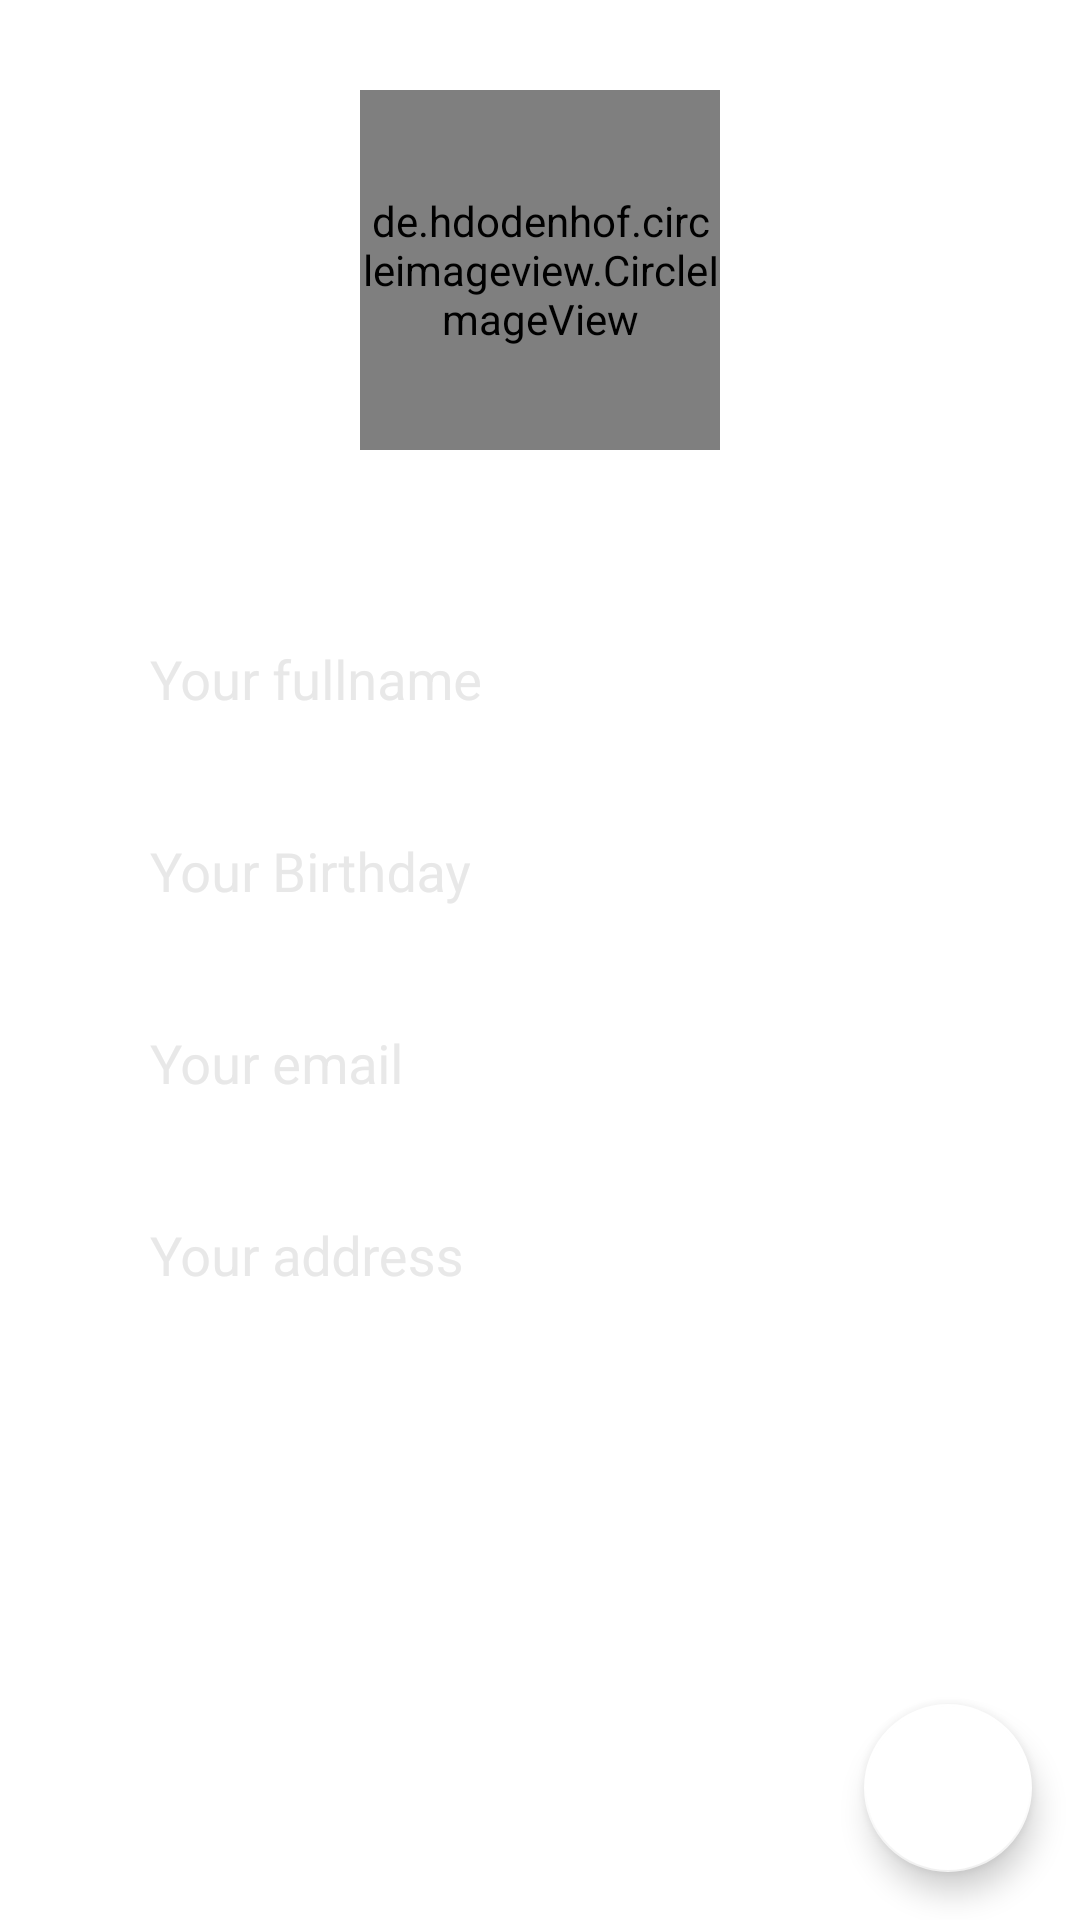

Here is an Android app screen rendered from its layout file. Give the layout XML and the strings, colors and styles it references.
<!-- AndroidManifest.xml: application theme AppTheme -->
<!-- res/layout/fragment_profile.xml -->
<?xml version="1.0" encoding="utf-8"?>
<FrameLayout xmlns:android="http://schemas.android.com/apk/res/android"
    xmlns:tools="http://schemas.android.com/tools"
    android:layout_width="match_parent"
    android:layout_height="match_parent"
    xmlns:app="http://schemas.android.com/apk/res-auto"
    android:background="@android:color/white"
    android:clickable="false"
    android:id="@+id/profile_frame"
    tools:context=".view.fragment.genealogy.ShowGenealogyFragment.GenealogyFragment">

    <FrameLayout
        android:layout_width="match_parent"
        android:layout_height="match_parent">

        <ScrollView
            android:layout_width="match_parent"
            android:layout_height="wrap_content">

            <FrameLayout
                android:layout_width="match_parent"
                android:layout_height="match_parent">

                <LinearLayout
                    android:layout_width="match_parent"
                    android:layout_height="wrap_content"
                    android:orientation="vertical">
                    <de.hdodenhof.circleimageview.CircleImageView
                        android:layout_width="120dp"
                        android:layout_height="120dp"
                        android:id="@+id/circle_profile"
                        android:src="@drawable/default_user_image"
                        android:layout_gravity="center"
                        android:layout_marginTop="30dp"
                        android:layout_marginBottom="-20dp"
                        />

                    <ImageView
                        android:id="@+id/imgGenger"
                        android:layout_width="30dp"
                        android:layout_height="30dp"
                        android:layout_gravity="center"
                        android:layout_marginLeft="70dp"/>

                    <LinearLayout
                        android:layout_width="match_parent"
                        android:layout_height="match_parent"
                        android:orientation="vertical"
                        android:padding="20dp">

                        <android.support.design.widget.TextInputLayout
                            android:layout_width="match_parent"
                            android:layout_height="48dp"
                            android:background="@drawable/bg_field_custom"
                            android:paddingLeft="30dp"
                            android:paddingTop="6dp"
                            android:layout_marginTop="16dp"
                            android:textColorHint="#E8E8E8"
                            app:hintTextAppearance="@style/MyAppearance">

                            <android.support.design.widget.TextInputEditText
                                android:id="@+id/txtFullname"
                                android:layout_width="match_parent"
                                android:layout_height="wrap_content"
                                android:background="@android:color/transparent"
                                android:hint="@string/label_fullname"
                                android:imeOptions="actionNext"
                                android:inputType="text"
                                android:textColor="@color/colorPrimaryDark"
                                android:maxLength="25"
                                android:singleLine="true" />
                        </android.support.design.widget.TextInputLayout>

                        <android.support.design.widget.TextInputLayout
                            android:layout_width="match_parent"
                            android:layout_height="48dp"
                            android:background="@drawable/bg_field_custom"
                            android:paddingLeft="30dp"
                            android:layout_marginTop="16dp"
                            android:paddingTop="6dp"
                            android:textColorHint="#E8E8E8"
                            app:hintTextAppearance="@style/MyAppearance">

                            <android.support.design.widget.TextInputEditText
                                android:id="@+id/txtBirthday"
                                android:layout_width="match_parent"
                                android:layout_height="wrap_content"
                                android:background="@android:color/transparent"
                                android:hint="@string/label_birthday"
                                android:imeOptions="actionNext"
                                android:inputType="text"
                                android:textColor="@color/white"
                                android:maxLength="25"
                                android:singleLine="true" />
                        </android.support.design.widget.TextInputLayout>

                        <android.support.design.widget.TextInputLayout
                            android:layout_width="match_parent"
                            android:layout_height="48dp"
                            android:background="@drawable/bg_field_custom"
                            android:paddingLeft="30dp"
                            android:layout_marginTop="16dp"
                            android:paddingTop="6dp"
                            android:textColorHint="#E8E8E8"
                            app:hintTextAppearance="@style/MyAppearance">

                            <android.support.design.widget.TextInputEditText
                                android:id="@+id/txtMail"
                                android:layout_width="match_parent"
                                android:layout_height="wrap_content"
                                android:background="@android:color/transparent"
                                android:hint="@string/label_mail"
                                android:imeOptions="actionDone"
                                android:inputType="textEmailAddress"
                                android:textColor="@color/white"
                                android:maxLength="25"
                                android:singleLine="true" />
                        </android.support.design.widget.TextInputLayout>

                        <android.support.design.widget.TextInputLayout
                            android:layout_width="match_parent"
                            android:layout_height="48dp"
                            android:background="@drawable/bg_field_custom"
                            android:paddingLeft="30dp"
                            android:layout_marginTop="16dp"
                            android:paddingTop="6dp"
                            android:textColorHint="#E8E8E8"
                            app:hintTextAppearance="@style/MyAppearance">

                            <android.support.design.widget.TextInputEditText
                                android:id="@+id/txtAddress"
                                android:layout_width="match_parent"
                                android:layout_height="wrap_content"
                                android:background="@android:color/transparent"
                                android:hint="@string/label_address"
                                android:imeOptions="actionNext"
                                android:inputType="text"
                                android:textColor="@color/white"
                                android:maxLength="25"
                                android:singleLine="true" />
                        </android.support.design.widget.TextInputLayout>

                    </LinearLayout>
                </LinearLayout>
            </FrameLayout>
        </ScrollView>

        <android.support.design.widget.FloatingActionButton
            android:id="@+id/btnUpdateProfile"
            android:layout_width="wrap_content"
            android:layout_height="wrap_content"
            android:layout_gravity="end|bottom"
            android:src="@drawable/ic_edit"
            android:layout_margin="16dp" />
    </FrameLayout>

</FrameLayout>
<!-- resources referenced by this layout -->
<resources>
  <color name="colorPrimaryDark">#8C1004</color>
  <color name="white">#ffffff</color>
  <string name="label_address">Your address</string>
  <string name="label_birthday">Your Birthday</string>
  <string name="label_fullname">Your fullname</string>
  <string name="label_mail">Your email</string>
  <style name="MyAppearance" parent="TextAppearance.AppCompat">
          <item name="android:textColor">#848383</item>
          <item name="android:singleLine">true</item>
          <item name="android:paddingTop">10dp</item>
      </style>
  <style name="AppTheme" parent="Theme.AppCompat.Light.NoActionBar">
          
          <item name="colorPrimary">@color/colorPrimary</item>
          <item name="colorPrimaryDark">@color/white</item>
          <item name="colorAccent">@color/white</item>
      </style>
  <color name="colorPrimary">#9F3E34</color>
</resources>
